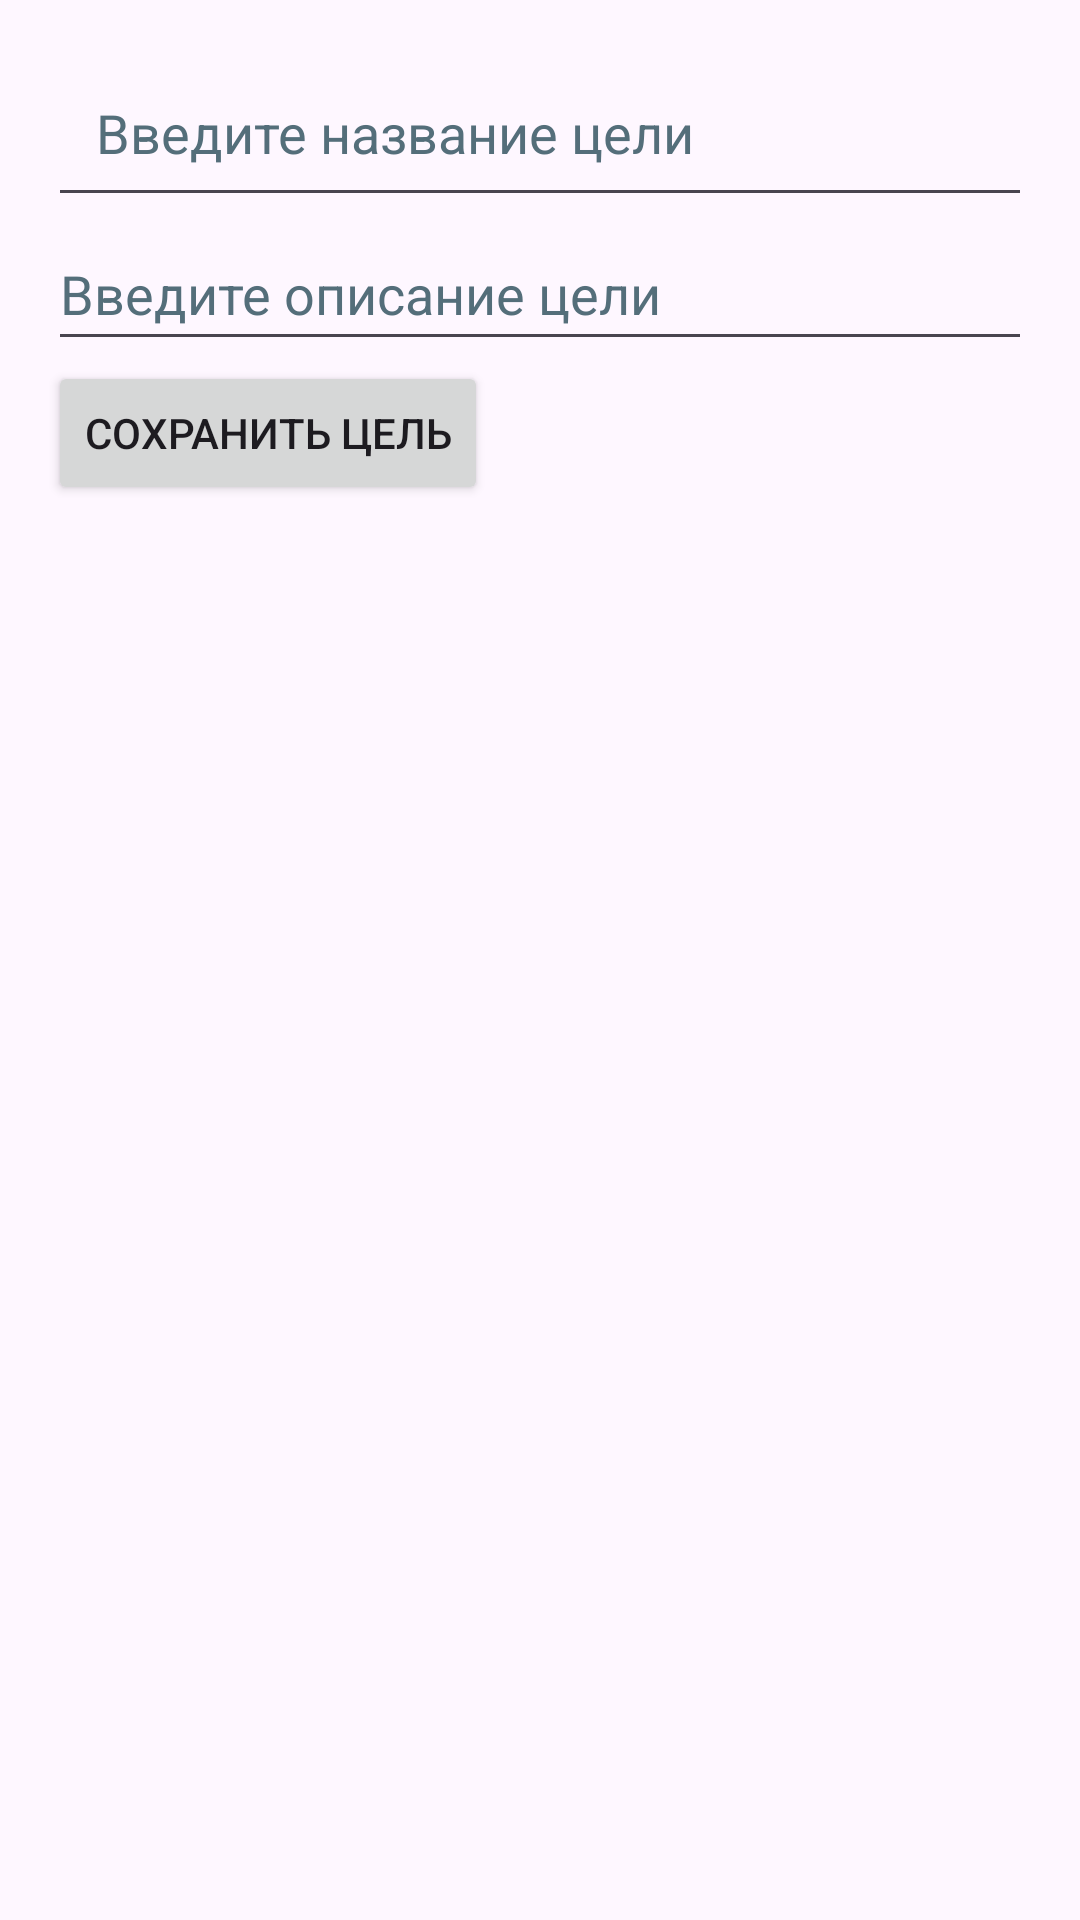

This screen was rendered from an Android layout file. Write that file and the resources it references.
<!-- AndroidManifest.xml: application theme Theme.GoalPath -->
<!-- res/layout/activity_add_goal.xml -->
<?xml version="1.0" encoding="utf-8"?>
<LinearLayout xmlns:android="http://schemas.android.com/apk/res/android"
    xmlns:tools="http://schemas.android.com/tools"
    android:layout_width="match_parent"
    android:layout_height="match_parent"
    android:orientation="vertical"
    android:padding="16dp"
    tools:ignore="ExtraText">

    <EditText
        android:id="@+id/editTextGoalTitle"
        android:layout_width="match_parent"
        android:layout_height="wrap_content"
        android:autofillHints="Введите текст"
        android:hint="@string/hint_goal_title"
        android:inputType="text"
        android:minHeight="56dp"
        android:padding="16dp"
        android:textColorHint="#546E7A"
        tools:ignore="TextFields,VisualLintTextFieldSize" />

    <EditText
        android:id="@+id/editTextGoalDescription"
        android:layout_width="match_parent"
        android:layout_height="wrap_content"
        android:autofillHints="Введите текст"
        android:hint="@string/hint_goal_description"
        android:inputType="text"
        android:minHeight="48dp"
        android:textColorHint="#546E7A"
        tools:ignore="TextFields,VisualLintTextFieldSize" />

    <Button
        android:id="@+id/buttonSaveGoal"
        android:layout_width="wrap_content"
        android:layout_height="wrap_content"
        android:text="@string/save_goal" />

</LinearLayout>
<!-- resources referenced by this layout -->
<resources>
  <string name="hint_goal_description">Введите описание цели</string>
  <string name="hint_goal_title">Введите название цели</string>
  <string name="save_goal">Сохранить цель</string>
  <style name="Theme.GoalPath" parent="Base.Theme.GoalPath" />
  <style name="Base.Theme.GoalPath" parent="Theme.Material3.DayNight.NoActionBar">
          
          
      </style>
</resources>
